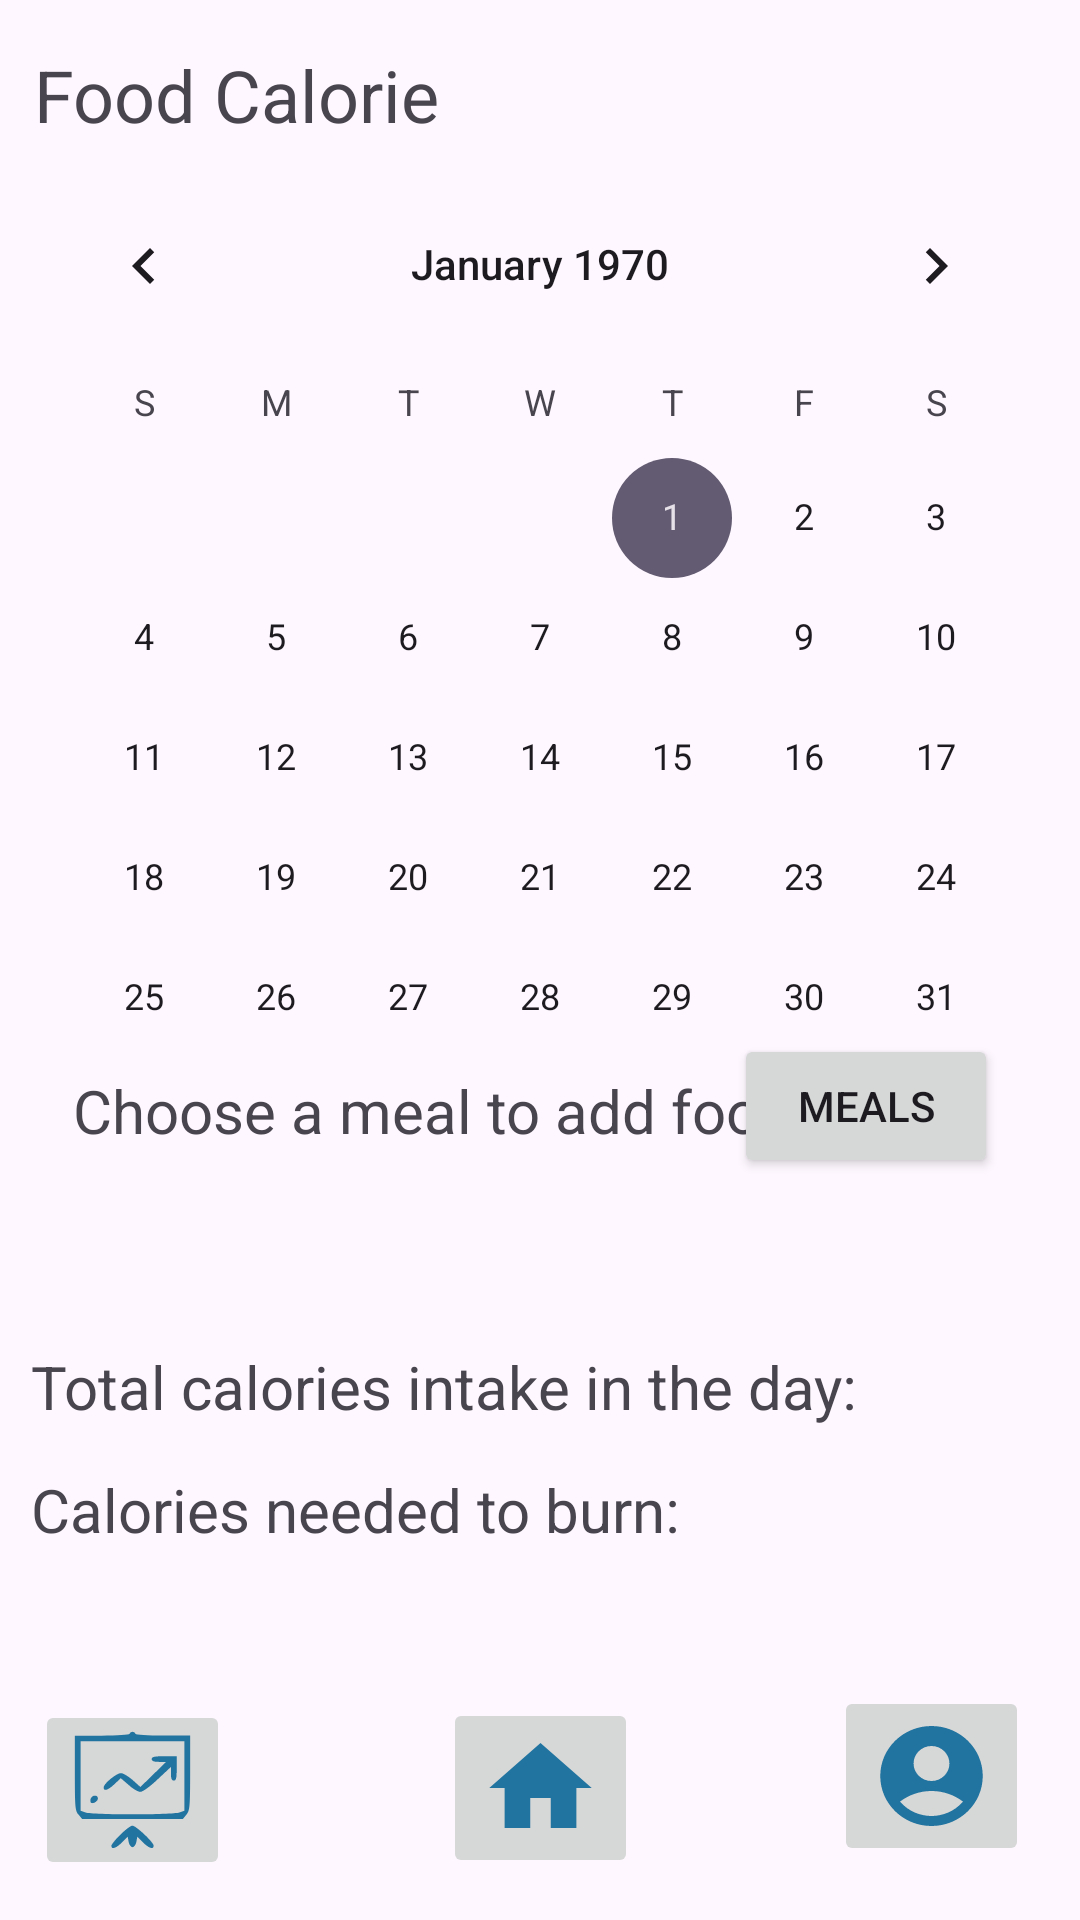

Reconstruct the res/layout file that produces this screen, plus the resources it refers to.
<!-- AndroidManifest.xml: application theme Theme.Healthygram -->
<!-- res/layout/activity_food_calorie.xml -->
<?xml version="1.0" encoding="utf-8"?>
<androidx.constraintlayout.widget.ConstraintLayout xmlns:android="http://schemas.android.com/apk/res/android"
    xmlns:app="http://schemas.android.com/apk/res-auto"
    xmlns:tools="http://schemas.android.com/tools"
    android:layout_width="match_parent"
    android:layout_height="match_parent"
    tools:context=".FoodCalorieActivity">

    <ImageButton
        android:id="@+id/imageButton31"
        android:layout_width="65dp"
        android:layout_height="60dp"
        android:onClick="home"
        android:scaleType="fitXY"
        android:src="@drawable/baseline_home_24"
        app:layout_constraintBottom_toBottomOf="parent"
        app:layout_constraintEnd_toEndOf="parent"
        app:layout_constraintStart_toStartOf="parent"
        app:layout_constraintTop_toTopOf="parent"
        app:layout_constraintVertical_bias="0.976" />

    <ImageButton
        android:id="@+id/imageButton32"
        android:layout_width="65dp"
        android:layout_height="60dp"
        android:onClick="personal"
        android:scaleType="fitXY"
        app:layout_constraintBottom_toBottomOf="parent"
        app:layout_constraintEnd_toEndOf="parent"
        app:layout_constraintHorizontal_bias="0.942"
        app:layout_constraintStart_toStartOf="parent"
        app:layout_constraintTop_toTopOf="parent"
        app:layout_constraintVertical_bias="0.969"
        app:srcCompat="@drawable/baseline_account_circle_24" />

    <ImageButton
        android:id="@+id/imageButton33"
        android:layout_width="65dp"
        android:layout_height="60dp"
        android:onClick="statistics"
        android:scaleType="fitXY"
        android:src="@drawable/statistics"
        app:layout_constraintBottom_toBottomOf="parent"
        app:layout_constraintEnd_toEndOf="parent"
        app:layout_constraintHorizontal_bias="0.04"
        app:layout_constraintStart_toStartOf="parent"
        app:layout_constraintTop_toTopOf="parent"
        app:layout_constraintVertical_bias="0.977" />

    <TextView
        android:id="@+id/textView23"
        android:layout_width="wrap_content"
        android:layout_height="wrap_content"
        android:text="@string/textView23"
        android:textSize="24sp"
        app:layout_constraintBottom_toBottomOf="parent"
        app:layout_constraintEnd_toEndOf="parent"
        app:layout_constraintHorizontal_bias="0.05"
        app:layout_constraintStart_toStartOf="parent"
        app:layout_constraintTop_toTopOf="parent"
        app:layout_constraintVertical_bias="0.025" />

    <CalendarView
        android:id="@+id/calendarView"
        android:layout_width="wrap_content"
        android:layout_height="wrap_content"
        android:showWeekNumber="false"
        app:layout_constraintBottom_toBottomOf="parent"
        app:layout_constraintEnd_toEndOf="parent"
        app:layout_constraintHorizontal_bias="0.492"
        app:layout_constraintStart_toStartOf="parent"
        app:layout_constraintTop_toTopOf="parent"
        app:layout_constraintVertical_bias="0.181" />

    <TextView
        android:id="@+id/textView69"
        android:layout_width="151dp"
        android:layout_height="41dp"
        android:textAlignment="center"
        android:textSize="18sp"
        app:layout_constraintBottom_toBottomOf="parent"
        app:layout_constraintEnd_toEndOf="parent"
        app:layout_constraintHorizontal_bias="0.938"
        app:layout_constraintStart_toStartOf="parent"
        app:layout_constraintTop_toTopOf="parent"
        app:layout_constraintVertical_bias="0.814" />

    <TextView
        android:id="@+id/textView68"
        android:layout_width="wrap_content"
        android:layout_height="wrap_content"
        android:text="@string/textView68"
        android:textSize="20sp"
        app:layout_constraintBottom_toBottomOf="parent"
        app:layout_constraintEnd_toEndOf="parent"
        app:layout_constraintHorizontal_bias="0.071"
        app:layout_constraintStart_toStartOf="parent"
        app:layout_constraintTop_toTopOf="parent"
        app:layout_constraintVertical_bias="0.799" />

    <TextView
        android:id="@+id/textView66"
        android:layout_width="wrap_content"
        android:layout_height="wrap_content"
        android:text="@string/textView66"
        android:textSize="20sp"
        app:layout_constraintBottom_toBottomOf="parent"
        app:layout_constraintStart_toStartOf="@+id/textView68"
        app:layout_constraintTop_toTopOf="parent"
        app:layout_constraintVertical_bias="0.732" />

    <TextView
        android:id="@+id/textView67"
        android:layout_width="wrap_content"
        android:layout_height="wrap_content"
        android:textAlignment="center"
        android:textSize="18sp"
        app:layout_constraintBottom_toBottomOf="parent"
        app:layout_constraintEnd_toEndOf="parent"
        app:layout_constraintHorizontal_bias="0.897"
        app:layout_constraintStart_toStartOf="parent"
        app:layout_constraintTop_toTopOf="parent"
        app:layout_constraintVertical_bias="0.731" />

    <TextView
        android:id="@+id/textView70"
        android:layout_width="wrap_content"
        android:layout_height="wrap_content"
        android:text="@string/textView70"
        android:textSize="20sp"
        app:layout_constraintBottom_toBottomOf="parent"
        app:layout_constraintEnd_toEndOf="parent"
        app:layout_constraintHorizontal_bias="0.203"
        app:layout_constraintStart_toStartOf="parent"
        app:layout_constraintTop_toTopOf="parent"
        app:layout_constraintVertical_bias="0.582" />

    <Button
        android:id="@+id/button7"
        android:layout_width="wrap_content"
        android:layout_height="wrap_content"
        android:onClick="popup"
        android:text="@string/button7"
        app:layout_constraintBottom_toBottomOf="@+id/textView70"
        app:layout_constraintEnd_toEndOf="parent"
        app:layout_constraintHorizontal_bias="0.9"
        app:layout_constraintStart_toStartOf="parent"
        app:layout_constraintTop_toTopOf="@+id/textView70"
        app:layout_constraintVertical_bias="0.585" />
</androidx.constraintlayout.widget.ConstraintLayout>
<!-- resources referenced by this layout -->
<resources>
  <!-- drawable baseline_account_circle_24 (drawable) -->
  <vector android:height="24dp" android:tint="#2174A0"
      android:viewportHeight="24" android:viewportWidth="24"
      android:width="24dp" xmlns:android="http://schemas.android.com/apk/res/android">
      <path android:fillColor="@android:color/white" android:pathData="M12,2C6.48,2 2,6.48 2,12s4.48,10 10,10s10,-4.48 10,-10S17.52,2 12,2zM12,6c1.93,0 3.5,1.57 3.5,3.5S13.93,13 12,13s-3.5,-1.57 -3.5,-3.5S10.07,6 12,6zM12,20c-2.03,0 -4.43,-0.82 -6.14,-2.88C7.55,15.8 9.68,15 12,15s4.45,0.8 6.14,2.12C16.43,19.18 14.03,20 12,20z"/>
  </vector>
  <!-- drawable baseline_home_24 (drawable) -->
  <vector android:height="24dp" android:tint="#2174A0"
      android:viewportHeight="24" android:viewportWidth="24"
      android:width="24dp" xmlns:android="http://schemas.android.com/apk/res/android">
      <path android:fillColor="@android:color/white" android:pathData="M10,20v-6h4v6h5v-8h3L12,3 2,12h3v8z"/>
  </vector>
  <!-- drawable statistics (drawable) -->
  <vector android:height="24dp" android:viewportHeight="64" android:tint="#2174A0"
      android:viewportWidth="64" android:width="24dp" xmlns:android="http://schemas.android.com/apk/res/android">
      <path android:fillColor="#000000"
          android:pathData="M30.5,2c-0.4,0.6 -6.3,1 -14.6,1l-13.9,-0 0,19.9c0,18.1 0.2,20.1 1.9,22.2l1.9,2.4 26.2,-0 26.2,-0 1.9,-2.4c1.7,-2.1 1.9,-4.1 1.9,-22.2l0,-19.9 -13.9,-0c-8.3,-0 -14.2,-0.4 -14.6,-1 -0.3,-0.6 -1,-1 -1.5,-1 -0.5,-0 -1.2,0.4 -1.5,1zM59,24.5l0,18.5 -2.6,1c-3.3,1.3 -45.5,1.3 -48.8,-0l-2.6,-1 0,-18.5 0,-18.5 27,-0 27,-0 0,18.5z" android:strokeColor="#00000000"/>
      <path android:fillColor="#000000"
          android:pathData="M42,15.5c0,1.1 1.1,1.5 3.7,1.5l3.8,-0 -6.7,6.7 -6.7,6.7 -4,-3.7c-2.3,-2 -5,-3.7 -6.1,-3.7 -2.3,-0 -9,5.6 -9,7.6 0,2.3 2.2,1.6 5.7,-1.8l3.2,-3.1 4.1,3.6c2.2,2.1 4.9,3.7 6.1,3.7 1.2,-0 5,-2.8 9,-6.7l6.9,-6.6 0,3.6c0,2.6 0.4,3.7 1.5,3.7 1.2,-0 1.5,-1.4 1.5,-6.5l0,-6.5 -6.5,-0c-5.1,-0 -6.5,0.3 -6.5,1.5z" android:strokeColor="#00000000"/>
      <path android:fillColor="#000000"
          android:pathData="M10.3,36.5c-0.3,0.9 -0.3,1.8 0,2.2 1,1 3.7,-0.6 3.7,-2.2 0,-2 -2.9,-2 -3.7,-0z" android:strokeColor="#00000000"/>
      <path android:fillColor="#000000"
          android:pathData="M25.7,55.8c-2.6,2.6 -4.7,5.3 -4.7,6 0,2.1 2.5,1.3 5.6,-1.9l2.9,-3 0.5,2.8c0.3,1.6 1.2,2.8 2,2.8 0.8,-0 1.7,-1.2 2,-2.8l0.5,-2.8 2.9,3c3.1,3.2 5.6,4 5.6,1.8 0,-1.8 -9.2,-10.7 -11.1,-10.7 -0.8,-0 -3.6,2.2 -6.2,4.8z" android:strokeColor="#00000000"/>
  </vector>
  <string name="button7">Meals</string>
  <string name="textView23">Food Calorie</string>
  <string name="textView66">Total calories intake in the day:</string>
  <string name="textView68">Calories needed to burn:</string>
  <string name="textView70">Choose a meal to add food</string>
  <style name="Theme.Healthygram" parent="Base.Theme.Healthygram" />
  <style name="Base.Theme.Healthygram" parent="Theme.Material3.DayNight.NoActionBar">
          
          
      </style>
</resources>
